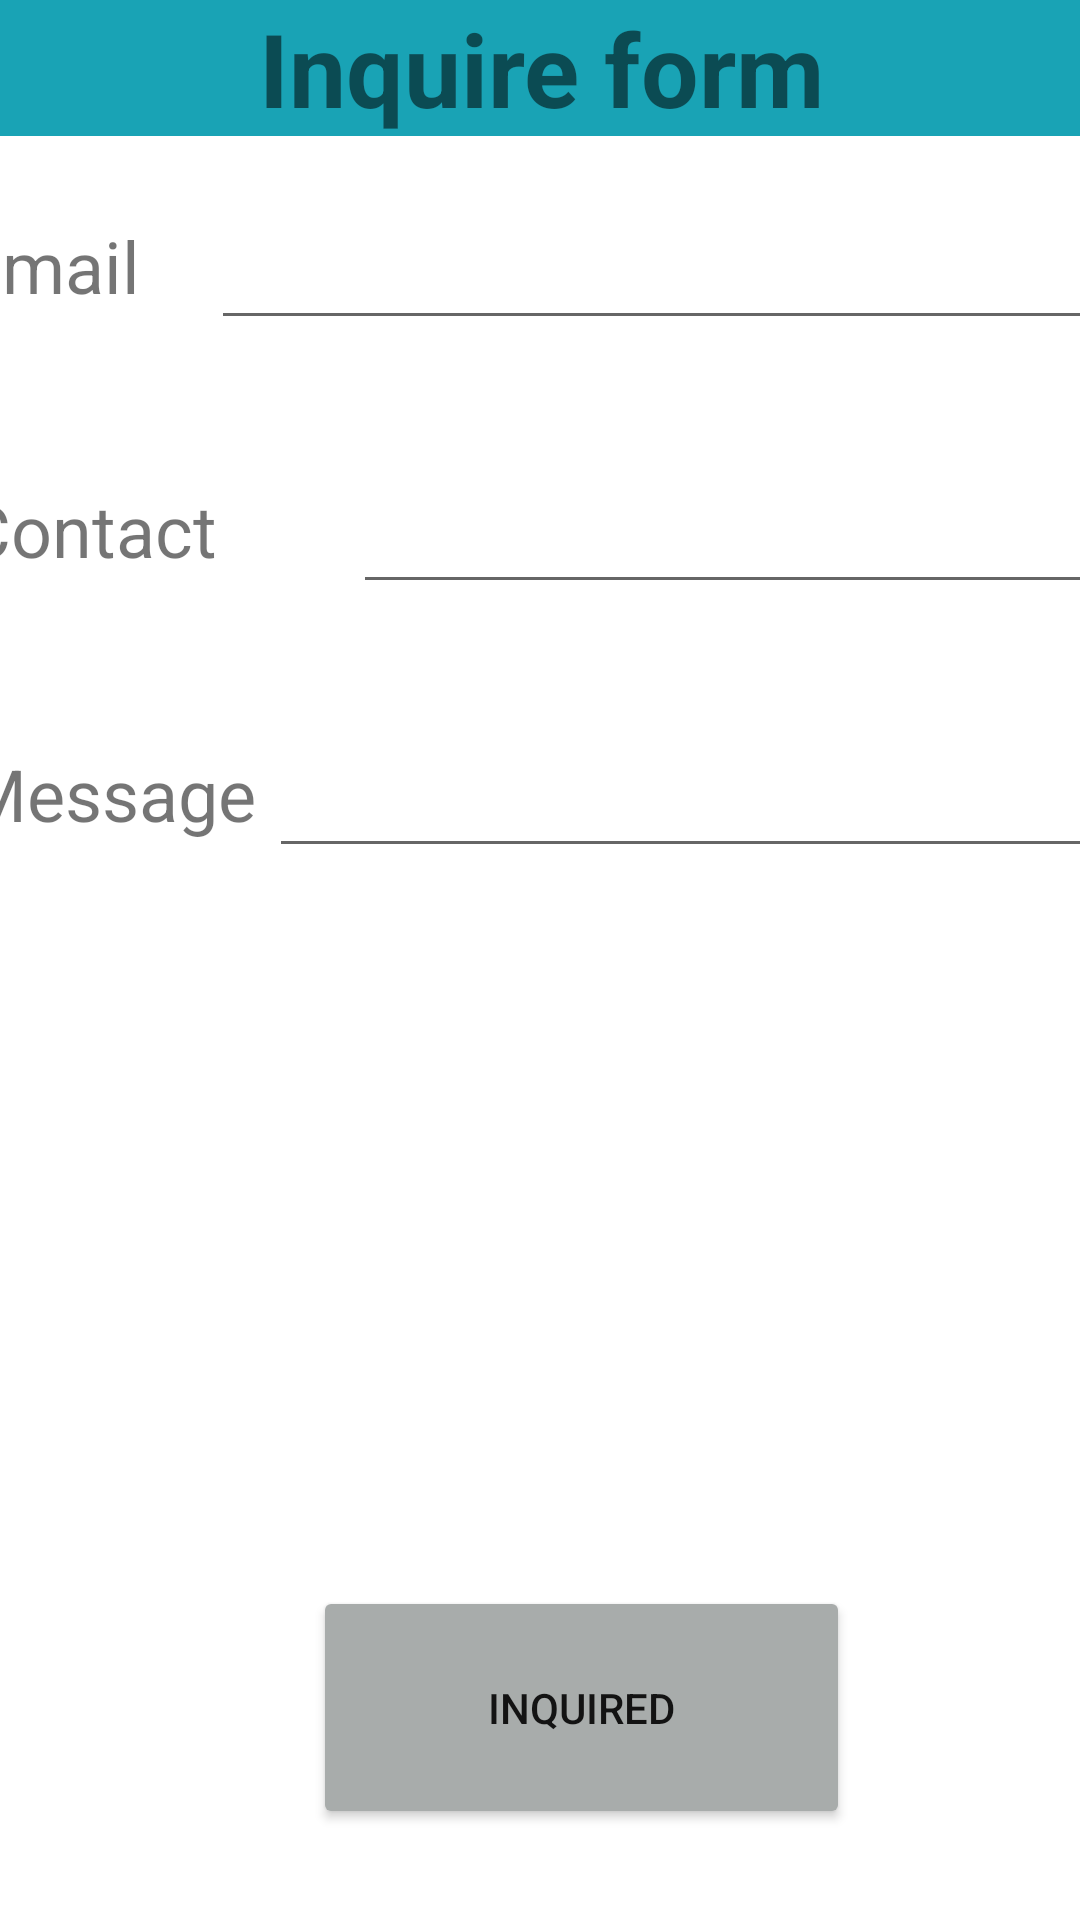

Produce the Android XML layout that renders to this screen, including the resource entries it uses.
<!-- AndroidManifest.xml: application theme Theme.Testing -->
<!-- res/layout/activity_inquire.xml -->
<?xml version="1.0" encoding="utf-8"?>
<androidx.constraintlayout.widget.ConstraintLayout xmlns:android="http://schemas.android.com/apk/res/android"
    xmlns:app="http://schemas.android.com/apk/res-auto"
    xmlns:tools="http://schemas.android.com/tools"
    android:layout_width="match_parent"
    android:layout_height="match_parent"
    tools:context=".Inquire">

    <LinearLayout
        android:id="@+id/linearLayout"
        android:layout_width="425dp"
        android:layout_height="500dp"
        android:orientation="vertical"
        app:layout_constraintEnd_toEndOf="parent"
        app:layout_constraintStart_toStartOf="parent"
        app:layout_constraintTop_toTopOf="parent"
        tools:ignore="TextSizeCheck,VisualLintBounds">

        <TextView
            android:id="@+id/textView4"
            android:layout_width="match_parent"
            android:layout_height="wrap_content"
            android:background="#19A3B5"
            android:gravity="center"
            android:text="Inquire form"
            android:textSize="34sp"
            android:textStyle="bold" />

        <LinearLayout
            android:layout_width="match_parent"
            android:layout_height="wrap_content"
            android:orientation="horizontal"
            android:padding="20dp">

            <TextView
                android:id="@+id/textna1"
                android:layout_width="wrap_content"
                android:layout_height="wrap_content"
                android:layout_weight="1"
                android:text="email"
                android:textSize="24sp" />

            <EditText
                android:id="@+id/emailed1"
                android:layout_width="279dp"
                android:layout_height="wrap_content"
                android:layout_weight="1"
                android:autofillHints=""
                android:ems="10"
                android:inputType="textPersonName"
                android:minHeight="48dp"
                tools:ignore="LabelFor,DuplicateSpeakableTextCheck,SpeakableTextPresentCheck" />
        </LinearLayout>

        <LinearLayout
            android:layout_width="match_parent"
            android:layout_height="wrap_content"
            android:orientation="horizontal"
            android:padding="20dp">

            <TextView
                android:id="@+id/textView5"
                android:layout_width="wrap_content"
                android:layout_height="wrap_content"
                android:layout_weight="1"
                android:text="@string/contact"
                android:textSize="24sp" />

            <EditText
                android:id="@+id/contacted1"
                android:layout_width="wrap_content"
                android:layout_height="wrap_content"
                android:layout_weight="1"
                android:autofillHints=""
                android:ems="10"
                android:inputType="phone"
                android:minHeight="48dp"
                tools:ignore="SpeakableTextPresentCheck" />

        </LinearLayout>

        <LinearLayout
            android:layout_width="match_parent"
            android:layout_height="0dp"
            android:layout_weight="1"
            android:orientation="horizontal"
            android:padding="20dp">

            <TextView
                android:id="@+id/textme"
                android:layout_width="wrap_content"
                android:layout_height="wrap_content"
                android:layout_weight="1"
                android:height="48dp"
                android:minHeight="48dp"
                android:text="Message"
                android:textSize="24sp" />

            <EditText
                android:id="@+id/messageed"
                android:layout_width="279dp"
                android:layout_height="wrap_content"
                android:layout_weight="1"
                android:ems="10"
                android:inputType="textPersonName"
                android:minHeight="48dp"
                tools:ignore="SpeakableTextPresentCheck" />
        </LinearLayout>
    </LinearLayout>

    <Button
        android:id="@+id/inquired"
        android:layout_width="179dp"
        android:layout_height="81dp"
        android:text="inquired"
        android:textColor="#131313"
        app:backgroundTint="#A8ACAB"
        app:iconTint="#121010"
        app:layout_constraintBottom_toBottomOf="parent"
        app:layout_constraintEnd_toEndOf="parent"
        app:layout_constraintHorizontal_bias="0.577"
        app:layout_constraintStart_toStartOf="parent"
        app:layout_constraintTop_toBottomOf="@+id/linearLayout"
        app:layout_constraintVertical_bias="0.486"
        app:rippleColor="#716B6B" />
</androidx.constraintlayout.widget.ConstraintLayout>
<!-- resources referenced by this layout -->
<resources>
  <string name="contact">Contact</string>
  <style name="Theme.Testing" parent="Theme.MaterialComponents.DayNight.DarkActionBar">
          
          <item name="colorPrimary">@color/purple_500</item>
          <item name="colorPrimaryVariant">@color/purple_700</item>
          <item name="colorOnPrimary">@color/white</item>
          
          <item name="colorSecondary">@color/teal_200</item>
          <item name="colorSecondaryVariant">@color/teal_700</item>
          <item name="colorOnSecondary">@color/black</item>
          
          <item name="android:statusBarColor" tools:targetApi="21">?attr/colorPrimaryVariant</item>
          
      </style>
  <!-- not gathered from this repository: default colours our renderer supplied (Android Studio template values) -->
  <color name="purple_500">#FF6200EE</color>
  <color name="purple_700">#FF3700B3</color>
  <color name="teal_200">#FF03DAC5</color>
  <color name="teal_700">#FF018786</color>
  <color name="black">#FF000000</color>
  <color name="white">#FFFFFFFF</color>
</resources>
